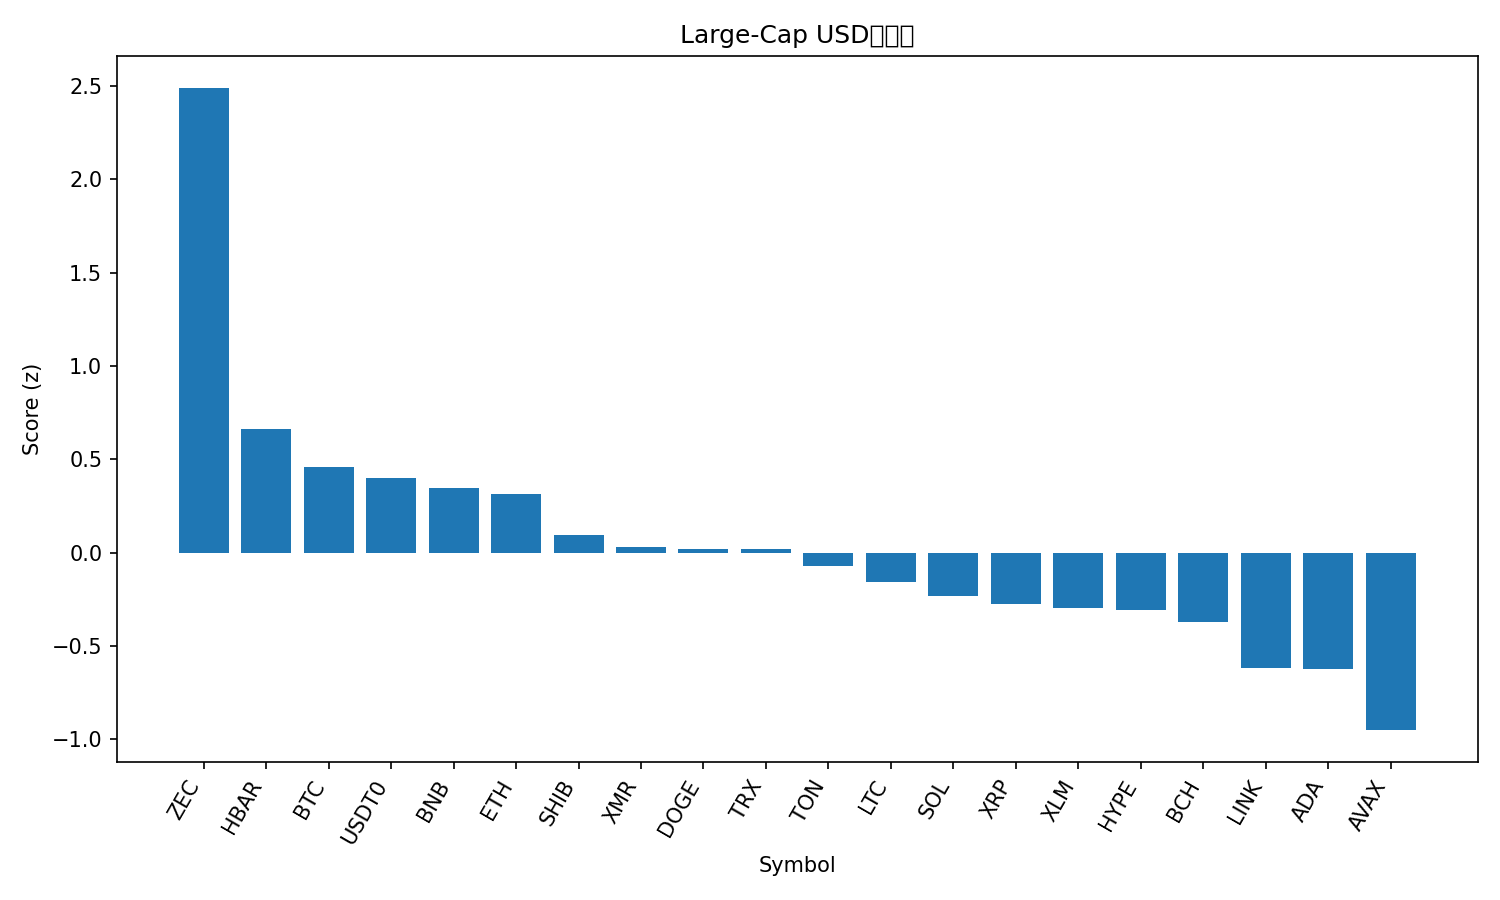

Source data for this figure (header and first rows):
rank, name, symbol, price, pct_1h, pct_24h, pct_7d, pct_1h_vs_btc, pct_24h_vs_btc, pct_7d_vs_btc, market_cap_rank, market_cap, volume_usd, score
1, Zcash, ZEC, 344.4, 2.878, -2.734, 45.68, 2.34, -0.9802, 47.31, 34, 5631814204, 947300595, 2.488
2, Hedera, HBAR, 0.1968, 0.683, -2.817, 18.91, 0.1451, -1.064, 20.53, 25, 8356350113, 650627691, 0.6615
3, Bitcoin, BTC, 108190, 0.5379, -1.754, -1.624, 0.0, 0.0, 0.0, 1, 2149744465635, 73435664490, 0.4589
4, USDT0, USDT0, 1.0, 0.01431, -0.002754, -0.08139, -0.5236, 1.751, 1.543, 30, 6319947435, 427934058, 0.3996
5, BNB, BNB, 1075, 0.8513, -3.064, -3.905, 0.3134, -1.31, -2.28, 4, 147919087396, 3110613039, 0.3442
6, Ethereum, ETH, 3795, 0.6261, -2.918, -1.481, 0.08817, -1.164, 0.1436, 2, 457123893333, 37978180267, 0.3116
7, Shiba Inu, SHIB, 9.69e-06, 1.015, -5.135, -3.83, 0.4771, -3.381, -2.206, 33, 5711229709, 197005528, 0.09505
8, Monero, XMR, 324.7, 0.5031, -4.099, 0.7297, -0.03486, -2.345, 2.354, 32, 5987205789, 171958458, 0.02811
9, Dogecoin, DOGE, 0.182, 1.161, -5.876, -6.515, 0.6234, -4.123, -4.891, 10, 27582544903, 2932464318, 0.02
10, TRON, TRX, 0.292, 0.01318, -1.577, -7.045, -0.5247, 0.1765, -5.421, 9, 27626209725, 1217177884, 0.01851
11, Toncoin, TON, 2.14, 0.1205, -3.279, 0.7175, -0.4174, -1.525, 2.342, 35, 5402803804, 177990885, -0.07156
12, Litecoin, LTC, 93.19, 0.726, -5.887, -0.6201, 0.1881, -4.134, 1.004, 29, 7121962302, 781063098, -0.1557
13, Solana, SOL, 183.9, 0.5715, -5.563, -3.427, 0.03358, -3.809, -1.803, 6, 101115623747, 8526747450, -0.233
14, XRP, XRP, 2.43, 0.3084, -5.376, 1.981, -0.2295, -3.622, 3.605, 5, 146002827571, 5672418527, -0.2779
15, Stellar, XLM, 0.2982, 0.677, -6.187, -4.29, 0.139, -4.433, -2.666, 20, 9546907569, 325647842, -0.2989
16, Hyperliquid, HYPE, 45.04, 0.02998, -5.55, 12.73, -0.5079, -3.796, 14.36, 15, 12175681583, 1054695890, -0.3058
17, Bitcoin Cash, BCH, 540.6, -0.6368, -3.454, 12.49, -1.175, -1.7, 14.11, 17, 10770479024, 477120177, -0.3723
18, Chainlink, LINK, 16.77, 0.5953, -7.874, -3.485, 0.05742, -6.12, -1.861, 16, 11681808485, 1181995129, -0.6181
19, Cardano, ADA, 0.5997, 0.3814, -6.828, -6.365, -0.1565, -5.074, -4.741, 11, 21906205166, 1449492382, -0.6231
20, Avalanche, AVAX, 18.06, 0.3548, -8.778, -5.341, -0.1831, -7.024, -3.716, 27, 7693478179, 642593459, -0.951
21, Sui, SUI, 2.28, 0.5214, -9.507, -5.979, -0.01656, -7.753, -4.355, 26, 8264913725, 1395513649, -0.9798
